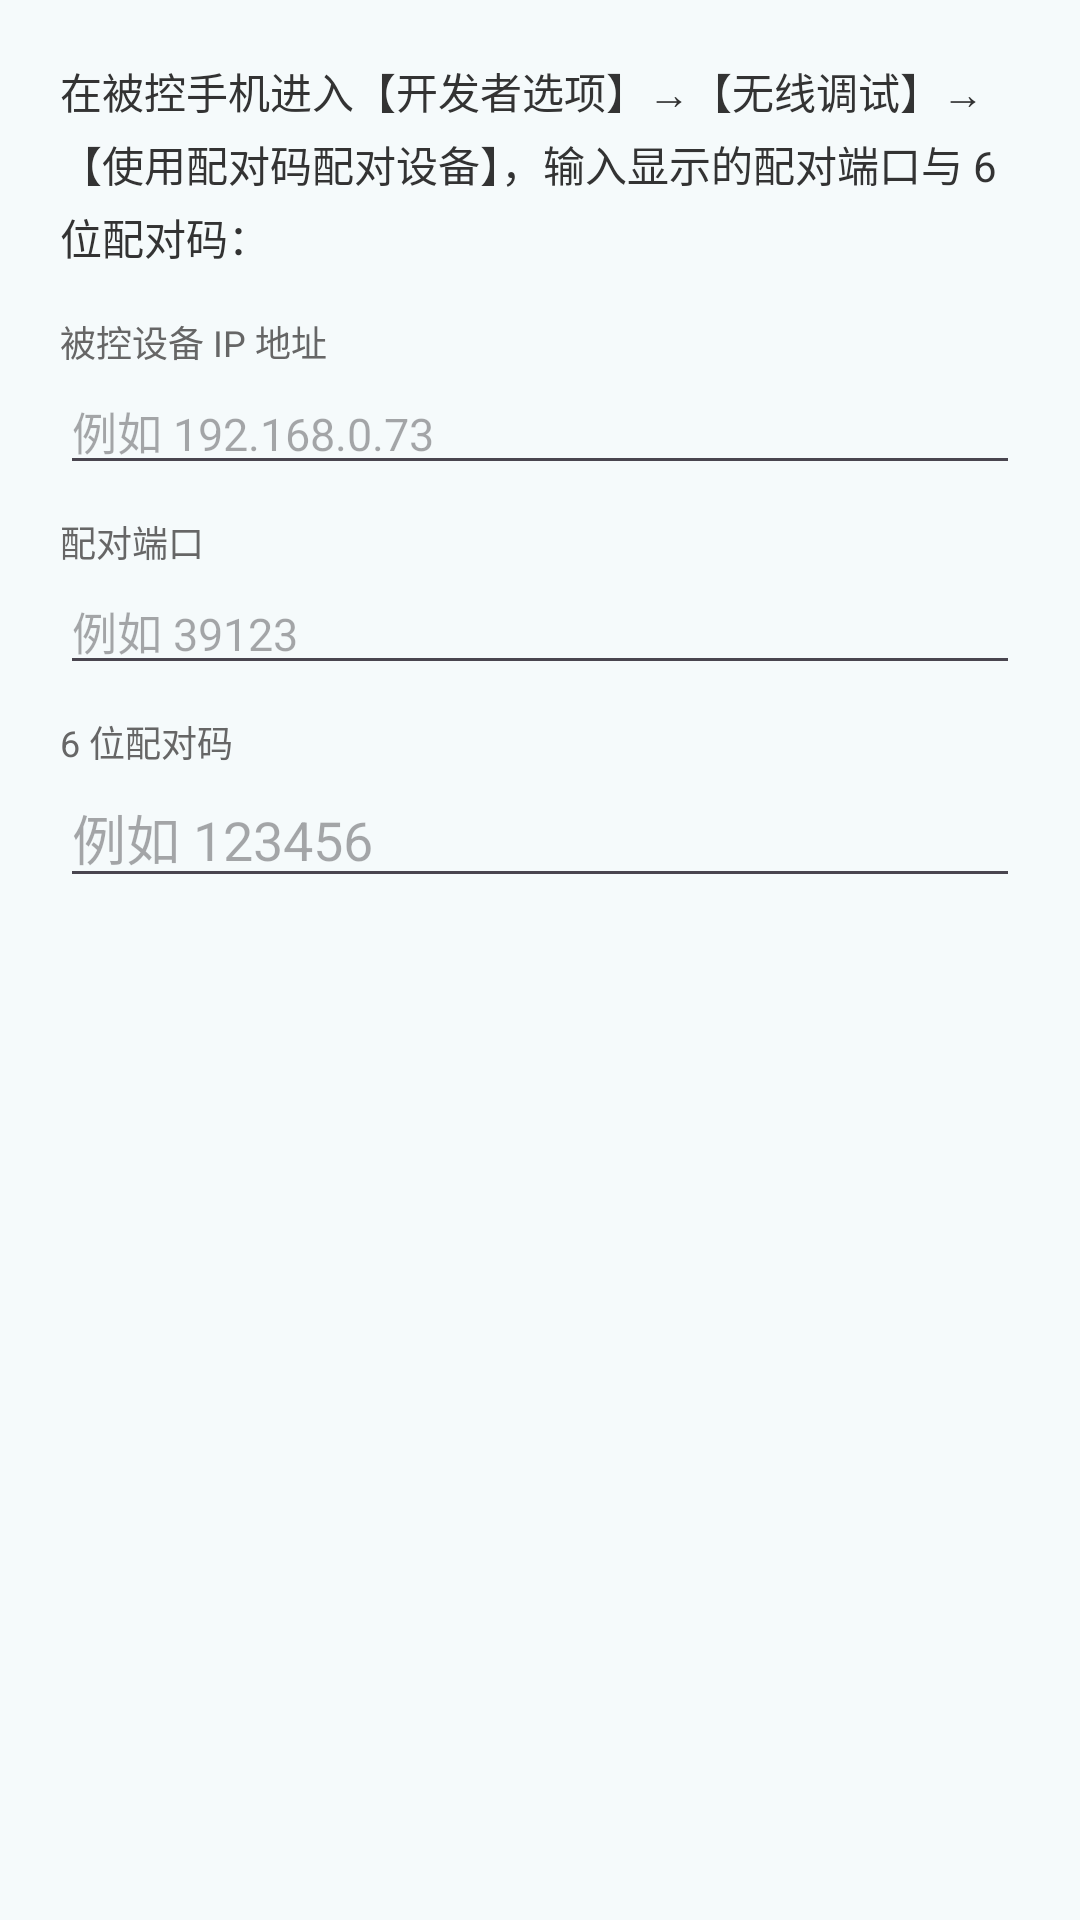

This screen was rendered from an Android layout file. Write that file and the resources it references.
<!-- AndroidManifest.xml: application theme AppTheme -->
<!-- res/layout/dialog_adb_pair.xml -->
<?xml version="1.0" encoding="utf-8"?>
<LinearLayout xmlns:android="http://schemas.android.com/apk/res/android"
    android:layout_width="match_parent"
    android:layout_height="wrap_content"
    android:orientation="vertical"
    android:padding="20dp">

    <TextView
        android:id="@+id/tv_pair_instruction"
        android:layout_width="match_parent"
        android:layout_height="wrap_content"
        android:lineSpacingExtra="4dp"
        android:text="@string/pair_dialog_instruction"
        android:textColor="#333333"
        android:textSize="14sp" />

    <TextView
        android:layout_width="wrap_content"
        android:layout_height="wrap_content"
        android:layout_marginTop="16dp"
        android:text="@string/pair_dialog_host_label"
        android:textColor="#666666"
        android:textSize="12sp" />

    <EditText
        android:id="@+id/et_pair_host"
        android:layout_width="match_parent"
        android:layout_height="wrap_content"
        android:hint="@string/pair_dialog_host_hint"
        android:inputType="textUri"
        android:singleLine="true"
        android:textSize="15sp" />

    <TextView
        android:layout_width="wrap_content"
        android:layout_height="wrap_content"
        android:layout_marginTop="10dp"
        android:text="@string/pair_dialog_port_label"
        android:textColor="#666666"
        android:textSize="12sp" />

    <EditText
        android:id="@+id/et_pair_port"
        android:layout_width="match_parent"
        android:layout_height="wrap_content"
        android:hint="@string/pair_dialog_port_hint"
        android:inputType="number"
        android:singleLine="true"
        android:textSize="15sp" />

    <TextView
        android:layout_width="wrap_content"
        android:layout_height="wrap_content"
        android:layout_marginTop="10dp"
        android:text="@string/pair_dialog_code_label"
        android:textColor="#666666"
        android:textSize="12sp" />

    <EditText
        android:id="@+id/et_pair_code"
        android:layout_width="match_parent"
        android:layout_height="wrap_content"
        android:hint="@string/pair_dialog_code_hint"
        android:inputType="number"
        android:maxLength="6"
        android:singleLine="true"
        android:textSize="18sp" />

    <ProgressBar
        android:id="@+id/pb_pair_progress"
        android:layout_width="wrap_content"
        android:layout_height="wrap_content"
        android:layout_gravity="center_horizontal"
        android:layout_marginTop="12dp"
        android:visibility="gone" />

    <TextView
        android:id="@+id/tv_pair_status"
        android:layout_width="match_parent"
        android:layout_height="wrap_content"
        android:layout_marginTop="8dp"
        android:gravity="center"
        android:textColor="#D32F2F"
        android:textSize="13sp"
        android:visibility="gone" />

</LinearLayout>
<!-- resources referenced by this layout -->
<resources>
  <string name="pair_dialog_code_hint">例如 123456</string>
  <string name="pair_dialog_code_label">6 位配对码</string>
  <string name="pair_dialog_host_hint">例如 192.168.0.73</string>
  <string name="pair_dialog_host_label">被控设备 IP 地址</string>
  <string name="pair_dialog_instruction">在被控手机进入【开发者选项】→【无线调试】→【使用配对码配对设备】，输入显示的配对端口与 6 位配对码：</string>
  <string name="pair_dialog_port_hint">例如 39123</string>
  <string name="pair_dialog_port_label">配对端口</string>
  <style name="AppTheme" parent="Theme.Material3.DayNight.NoActionBar">
          <item name="colorPrimary">@color/md_primary</item>
          <item name="colorOnPrimary">@color/md_on_primary</item>
          <item name="colorPrimaryContainer">@color/md_primary_container</item>
          <item name="colorOnPrimaryContainer">@color/md_on_primary_container</item>
          <item name="colorSecondary">@color/md_secondary</item>
          <item name="colorOnSecondary">@color/md_on_secondary</item>
          <item name="colorSecondaryContainer">@color/md_secondary_container</item>
          <item name="colorOnSecondaryContainer">@color/md_on_secondary_container</item>
          <item name="colorSurface">@color/md_surface</item>
          <item name="colorOnSurface">@color/md_on_surface</item>
          <item name="colorSurfaceVariant">@color/md_surface_variant</item>
          <item name="colorOnSurfaceVariant">@color/md_on_surface_variant</item>
          <item name="colorOutline">@color/md_outline</item>
          <item name="colorOutlineVariant">@color/md_outline_variant</item>
          <item name="colorError">@color/md_error</item>
          <item name="colorOnError">@color/md_on_error</item>
          <item name="android:colorBackground">@color/md_background</item>
          <item name="android:statusBarColor">@color/md_surface</item>
          <item name="android:navigationBarColor">@color/md_surface</item>
          <item name="android:windowLightStatusBar">true</item>
      </style>
  <color name="md_primary">#006874</color>
  <color name="md_on_primary">#FFFFFF</color>
  <color name="md_primary_container">#97F0FF</color>
  <color name="md_on_primary_container">#001F24</color>
  <color name="md_secondary">#4A6267</color>
  <color name="md_on_secondary">#FFFFFF</color>
  <color name="md_secondary_container">#CCE7EC</color>
  <color name="md_on_secondary_container">#051F23</color>
  <color name="md_surface">#F5FAFB</color>
  <color name="md_on_surface">#171D1E</color>
  <color name="md_surface_variant">#DBE4E6</color>
  <color name="md_on_surface_variant">#3F484A</color>
  <color name="md_outline">#6F797B</color>
  <color name="md_outline_variant">#BFC8CA</color>
  <color name="md_error">#BA1A1A</color>
  <color name="md_on_error">#FFFFFF</color>
  <color name="md_background">#F5FAFB</color>
</resources>
